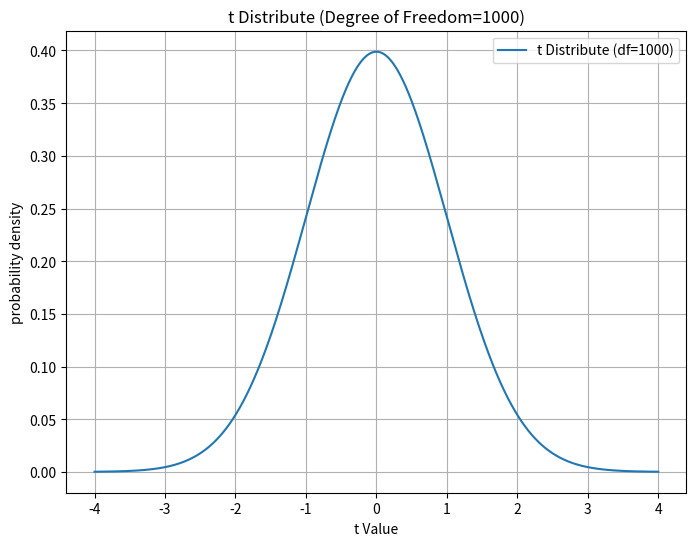
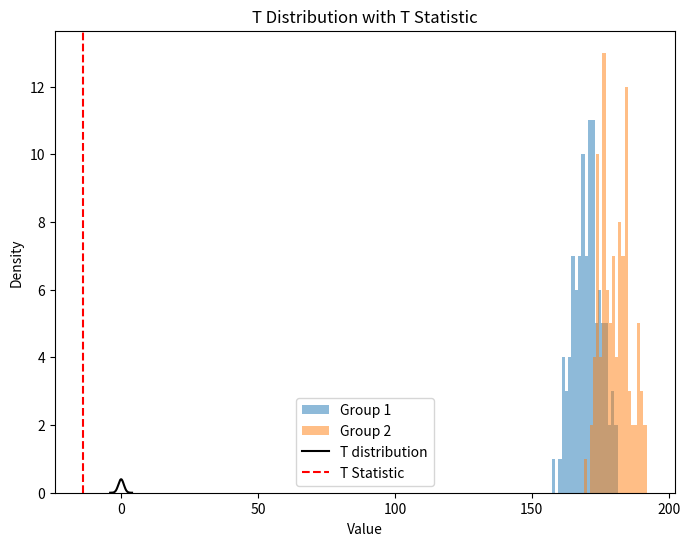

These charts were generated, in order, by the following Python code:
import numpy as np
import matplotlib.pyplot as plt
import scipy.stats as stats

# 자유도와 x 범위 설정
degrees_of_freedom = 1000  # 자유도
x = np.linspace(-4, 4, 1000)  # x 범위

# t 분포의 확률 밀도 함수 계산
pdf = stats.t.pdf(x, degrees_of_freedom)

# 그래프 그리기
plt.figure(figsize=(8, 6))
plt.plot(x, pdf, label=f't Distribute (df={degrees_of_freedom})')
plt.title(f't Distribute (Degree of Freedom={degrees_of_freedom})')
plt.xlabel('t Value')
plt.ylabel('probability density')
plt.legend()
plt.grid(True)
plt.show()


# 필요한 라이브러리를 불러옵니다.
from scipy.stats import ttest_ind

# 두 집단의 샘플 데이터입니다. 실제 데이터로 변경해주세요.
group1 = [170, 175, 180, 178, 177]
group2 = [165, 167, 166, 164, 165]

# 독립표본 t-test를 수행합니다. (등분산 가정)
t_statistic1, p_value_ttest_ind1 = ttest_ind(group1, group2)

# 결과를 출력합니다.
print("(등분산)T-scipy 값:", t_statistic1)
print("(등분산)P-scipy 값:", p_value_ttest_ind1)

# 독립표본 t-test를 수행합니다. (등분산 이분산)
t_statistic2, p_value_ttest_ind2 = ttest_ind(group1, group2,equal_var =False)

# 결과를 출력합니다.
print("(이분산)T-scipy 값:", t_statistic2)
print("(이분산)P-scipy 값:", p_value_ttest_ind2)


# 필요한 라이브러리를 불러옵니다.
import numpy as np
from scipy.stats import ttest_ind
import matplotlib.pyplot as plt

# 두 집단의 샘플 데이터를 생성합니다. 여기서는 평균 170, 180의 정규분포에서 샘플링합니다.
np.random.seed(0)  # 재현성을 위해 seed를 설정합니다.
group1 = np.random.normal(170, 5, 100)
group2 = np.random.normal(180, 5, 100)

# t-test를 수행합니다.
t_statistic, p_value = ttest_ind(group1, group2)

# 결과를 출력합니다.
print("T-Statistic 값:", t_statistic)
print("P-Value 값:", p_value)

# t-검정 분포 그래프를 그립니다.
plt.figure(figsize=(8, 6))
plt.hist(group1, bins=20, alpha=0.5, label='Group 1')
plt.hist(group2, bins=20, alpha=0.5, label='Group 2')
plt.legend(loc='upper right')
plt.title('T-test Distribution')
plt.xlabel('Height')
plt.ylabel('Frequency')
plt.show()



# 필요한 라이브러리를 불러옵니다.
import numpy as np
from scipy.stats import ttest_ind, t
import matplotlib.pyplot as plt

# 두 집단의 샘플 데이터를 생성합니다. 여기서는 평균 170, 180의 정규분포에서 샘플링합니다.
np.random.seed(0)  # 재현성을 위해 seed를 설정합니다.
group1 = np.random.normal(170, 5, 100)
group2 = np.random.normal(180, 5, 100)

# t-test를 수행합니다.
t_statistic, p_value = ttest_ind(group1, group2)

# 결과를 출력합니다.
print("T-Statistic 값:", t_statistic)
print("P-Value 값:", p_value)

# 자유도를 계산합니다.
df = len(group1) + len(group2) - 2

# t 분포를 그립니다.
x = np.linspace(-4, 4, 1000)
plt.plot(x, t.pdf(x, df), 'k-', label="T distribution")

# T 통계량을 표시합니다.
plt.axvline(x=t_statistic, color='r', linestyle='--', label="T Statistic")

plt.legend()
plt.title('T Distribution with T Statistic')
plt.xlabel('Value')
plt.ylabel('Density')
plt.show()
